Labelled photos from "dataset1", an image-classification folder in billjcapps/VRScavengerHunt. The possible labels are: DC Comics, Doctor Who, Firefly, lotr, shelf, Spider-Man, Star Wars, table, weapon.

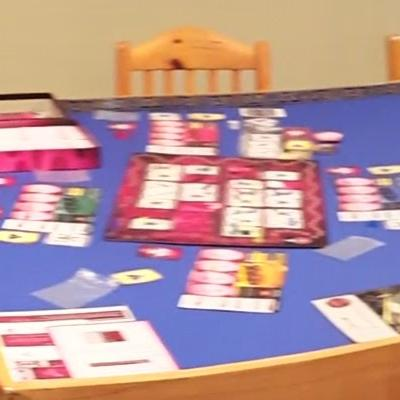
Label: table

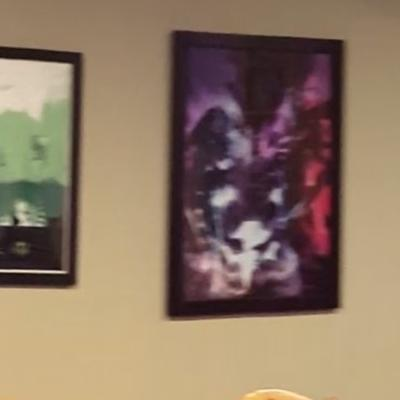
Label: DC Comics

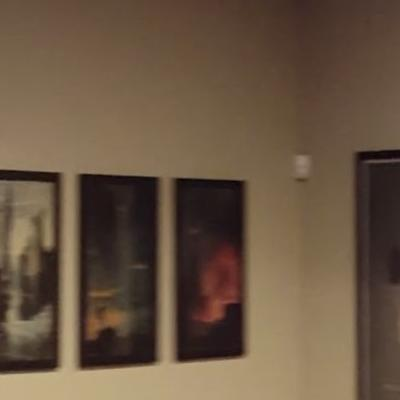
Label: lotr

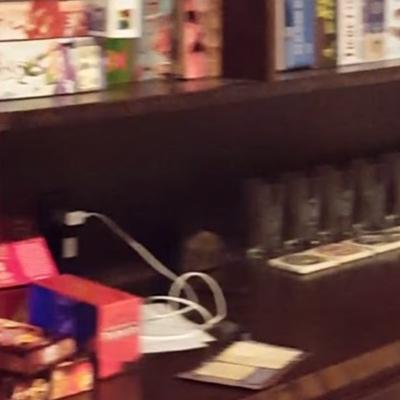
Label: shelf

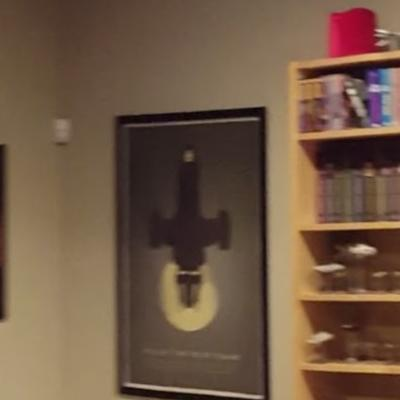
Label: Firefly

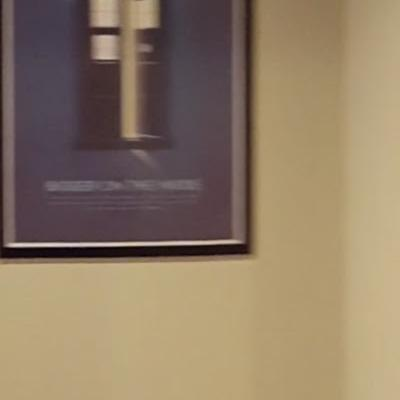
Label: Doctor Who
